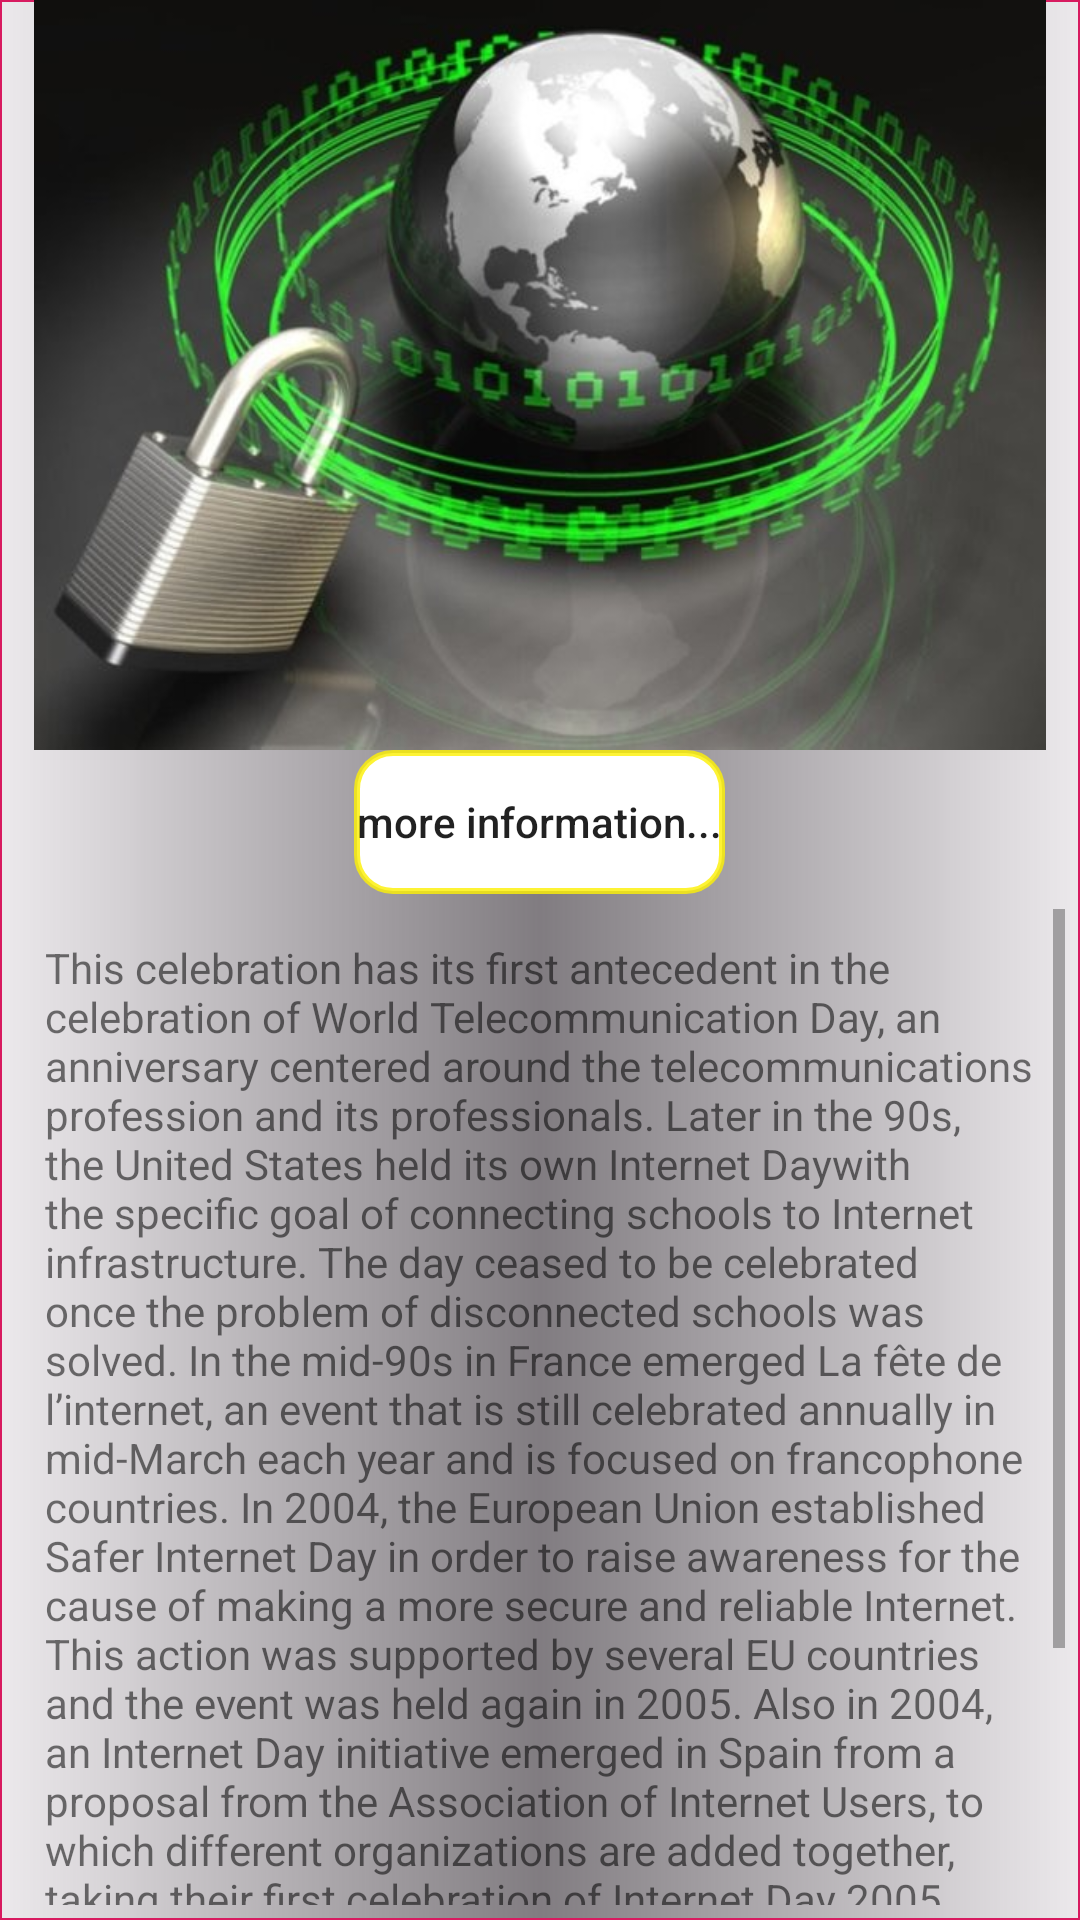

This screen was rendered from an Android layout file. Write that file and the resources it references.
<!-- AndroidManifest.xml: application theme AppTheme -->
<!-- res/layout/fragment_fr__internet__day.xml -->
<?xml version="1.0" encoding="utf-8"?>
<androidx.appcompat.widget.LinearLayoutCompat xmlns:android="http://schemas.android.com/apk/res/android"
    xmlns:tools="http://schemas.android.com/tools"
    android:layout_width="match_parent"
    android:layout_height="match_parent"
    tools:context=".fragment.Fr_Internet_Day"
    android:orientation="vertical"
    android:background="@drawable/holi_backgraund">

    <androidx.appcompat.widget.AppCompatImageView
        android:layout_gravity="top"
        android:layout_width="match_parent"
        android:layout_height="250dp"
        android:src="@drawable/internet_day"/>


    <androidx.appcompat.widget.AppCompatButton
        android:layout_width="wrap_content"
        android:layout_height="wrap_content"
        android:text="more information..."
        android:textAlignment="center"
        android:textAllCaps="false"
        android:id="@+id/btn_internet_day"
        android:layout_gravity="center_horizontal"
        android:background="@drawable/btn_backgaund"/>


    <ScrollView
        android:layout_margin="5dp"
        android:layout_width="match_parent"
        android:layout_height="wrap_content">


        <androidx.appcompat.widget.LinearLayoutCompat
            android:layout_width="match_parent"
            android:layout_height="wrap_content">

            <androidx.appcompat.widget.AppCompatTextView
                android:id="@+id/holi_info"
                android:layout_width="match_parent"
                android:layout_height="wrap_content"
                android:layout_margin="10dp"
                android:text="@string/Internet_day" />



        </androidx.appcompat.widget.LinearLayoutCompat>
    </ScrollView>
</androidx.appcompat.widget.LinearLayoutCompat>
<!-- resources referenced by this layout -->
<resources>
  <!-- drawable btn_backgaund (drawable) -->
  <?xml version="1.0" encoding="utf-8"?>
  <shape xmlns:android="http://schemas.android.com/apk/res/android"
      android:shape="rectangle">
  
      <corners android:radius="12dp"
          />
      <padding android:top="@dimen/cardview_compat_inset_shadow"
          android:bottom="@dimen/cardview_compat_inset_shadow"
          android:right="@dimen/cardview_compat_inset_shadow"
          android:left="@dimen/cardview_compat_inset_shadow"/>
      <solid android:color="@color/wite"
          />
      <stroke android:width="2dp"
          android:color="@color/gold"
          />
  
  </shape>
  <!-- drawable holi_backgraund (drawable) -->
  <?xml version="1.0" encoding="utf-8"?>
  <shape
      xmlns:android="http://schemas.android.com/apk/res/android"
      android:shape="rectangle">
  
      <stroke android:color="@color/colorAccent"
          android:width="0.5dp"/>
      <solid android:color="@color/colorAccent"
          />
      <gradient android:centerColor="@color/black"
          android:startColor="@color/wite1"
          android:endColor="@color/wite1"
          />
  </shape>
  <!-- drawable internet_day: jpg bitmap (drawable, 55830 bytes) -->
  <string name="Internet_day">
          This celebration has its first antecedent in the celebration of World Telecommunication Day, an anniversary centered around the telecommunications profession and its professionals. Later in the 90s, the United States held its own "Internet Day" with the specific goal of connecting schools to Internet infrastructure. The day ceased to be celebrated once the problem of disconnected schools was solved.
  
  In the mid-90s in France emerged La fête de l’internet, an event that is still celebrated annually in mid-March each year and is focused on francophone countries.
  
  In 2004, the European Union established Safer Internet Day in order to raise awareness for the cause of making a more secure and reliable Internet. This action was supported by several EU countries and the event was held again in 2005.
  
  Also in 2004, an Internet Day initiative emerged in Spain from a proposal from the Association of Internet Users, to which different organizations are added together, taking their first celebration of Internet Day 2005 25 October this year with remarkable success of participation.
  
  Following the declaration in Tunisia, the organizers of Internet Day have set a date for its implementation on May 17 and will contribute within their means to develop this initiative in all countries of the world
      </string>
  <style name="AppTheme" parent="Theme.AppCompat.DayNight.DarkActionBar">
          
          <item name="colorPrimary">@color/blue</item>
          <item name="colorPrimaryDark">@color/blue2</item>
          <item name="colorAccent">@color/colorAccent</item>
      </style>
  <color name="wite">#FFFFFF</color>
  <color name="gold">#D0FDF107</color>
  <color name="colorAccent">#D81B60</color>
  <color name="black">#81090009</color>
  <color name="wite1">#B7E6E2E6</color>
  <color name="blue">#07CCFD</color>
  <color name="blue2">#BE0B55E6</color>
</resources>
